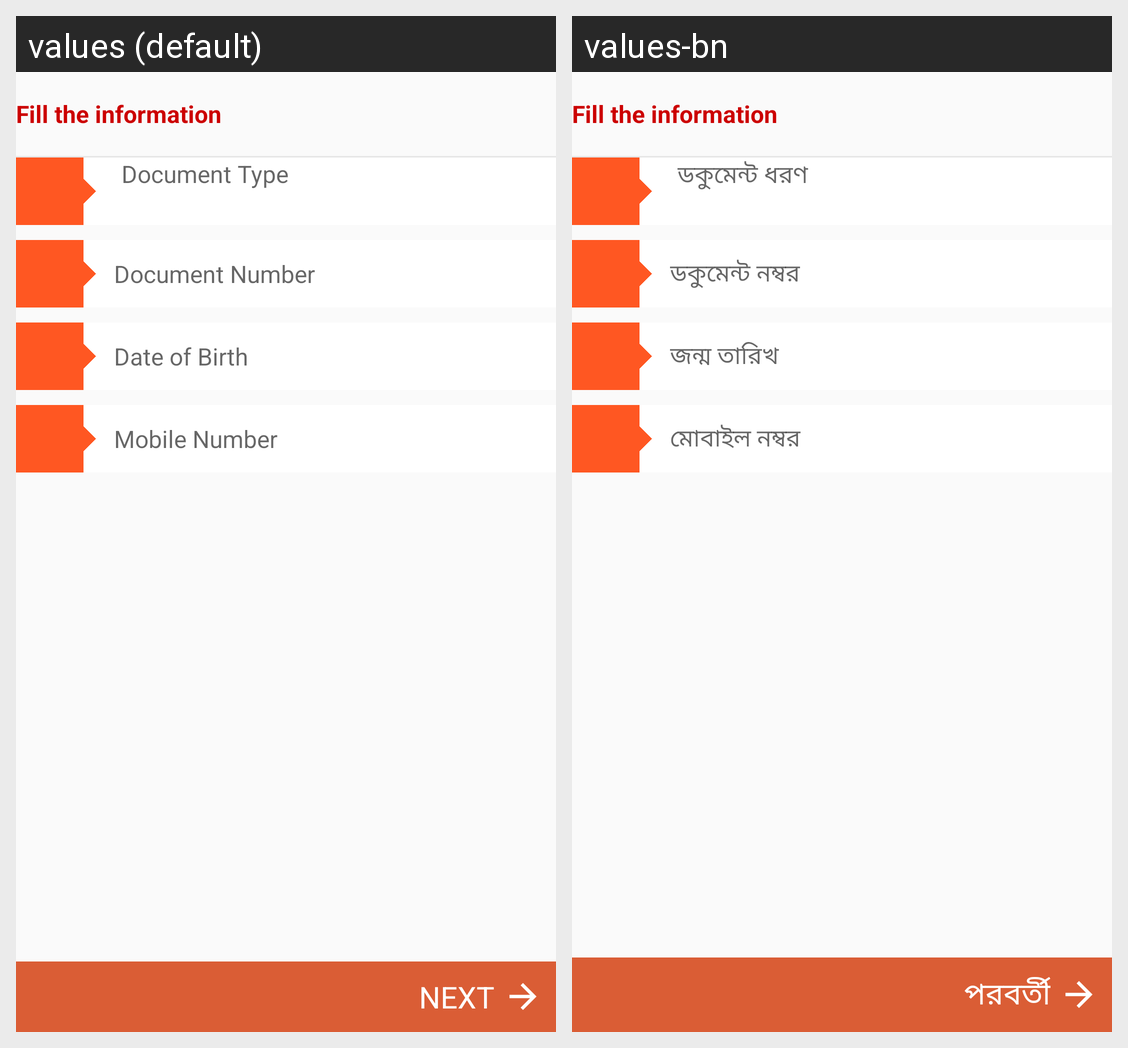

The Android screen above is rendered under two locales of the same app. Produce the string resources it draws, with the default and per-locale values.
Android screen res/layout/fragment_document_submit.xml rendered under 2 locales, left to right: values (default), values-bn. Device: Nexus 5 (rendered at 1080×1920; each locale shown at half size, 540×960, under a caption strip naming it); theme AppTheme.
Strings drawn on this screen, with the default value and each locale's value (text and hints the layout hard-codes, and strings that could not be matched under every locale, appear in the picture but are not listed):

doc_type
  values: Document Type
  values-bn: ডকুমেন্ট ধরণ

doc_number
  values: Document Number
  values-bn: ডকুমেন্ট নম্বর

date_of_birth
  values: Date of Birth
  values-bn: জন্ম তারিখ

mobile_no
  values: Mobile Number
  values-bn: মোবাইল নম্বর

next
  values: Next
  values-bn: পরবর্তী
